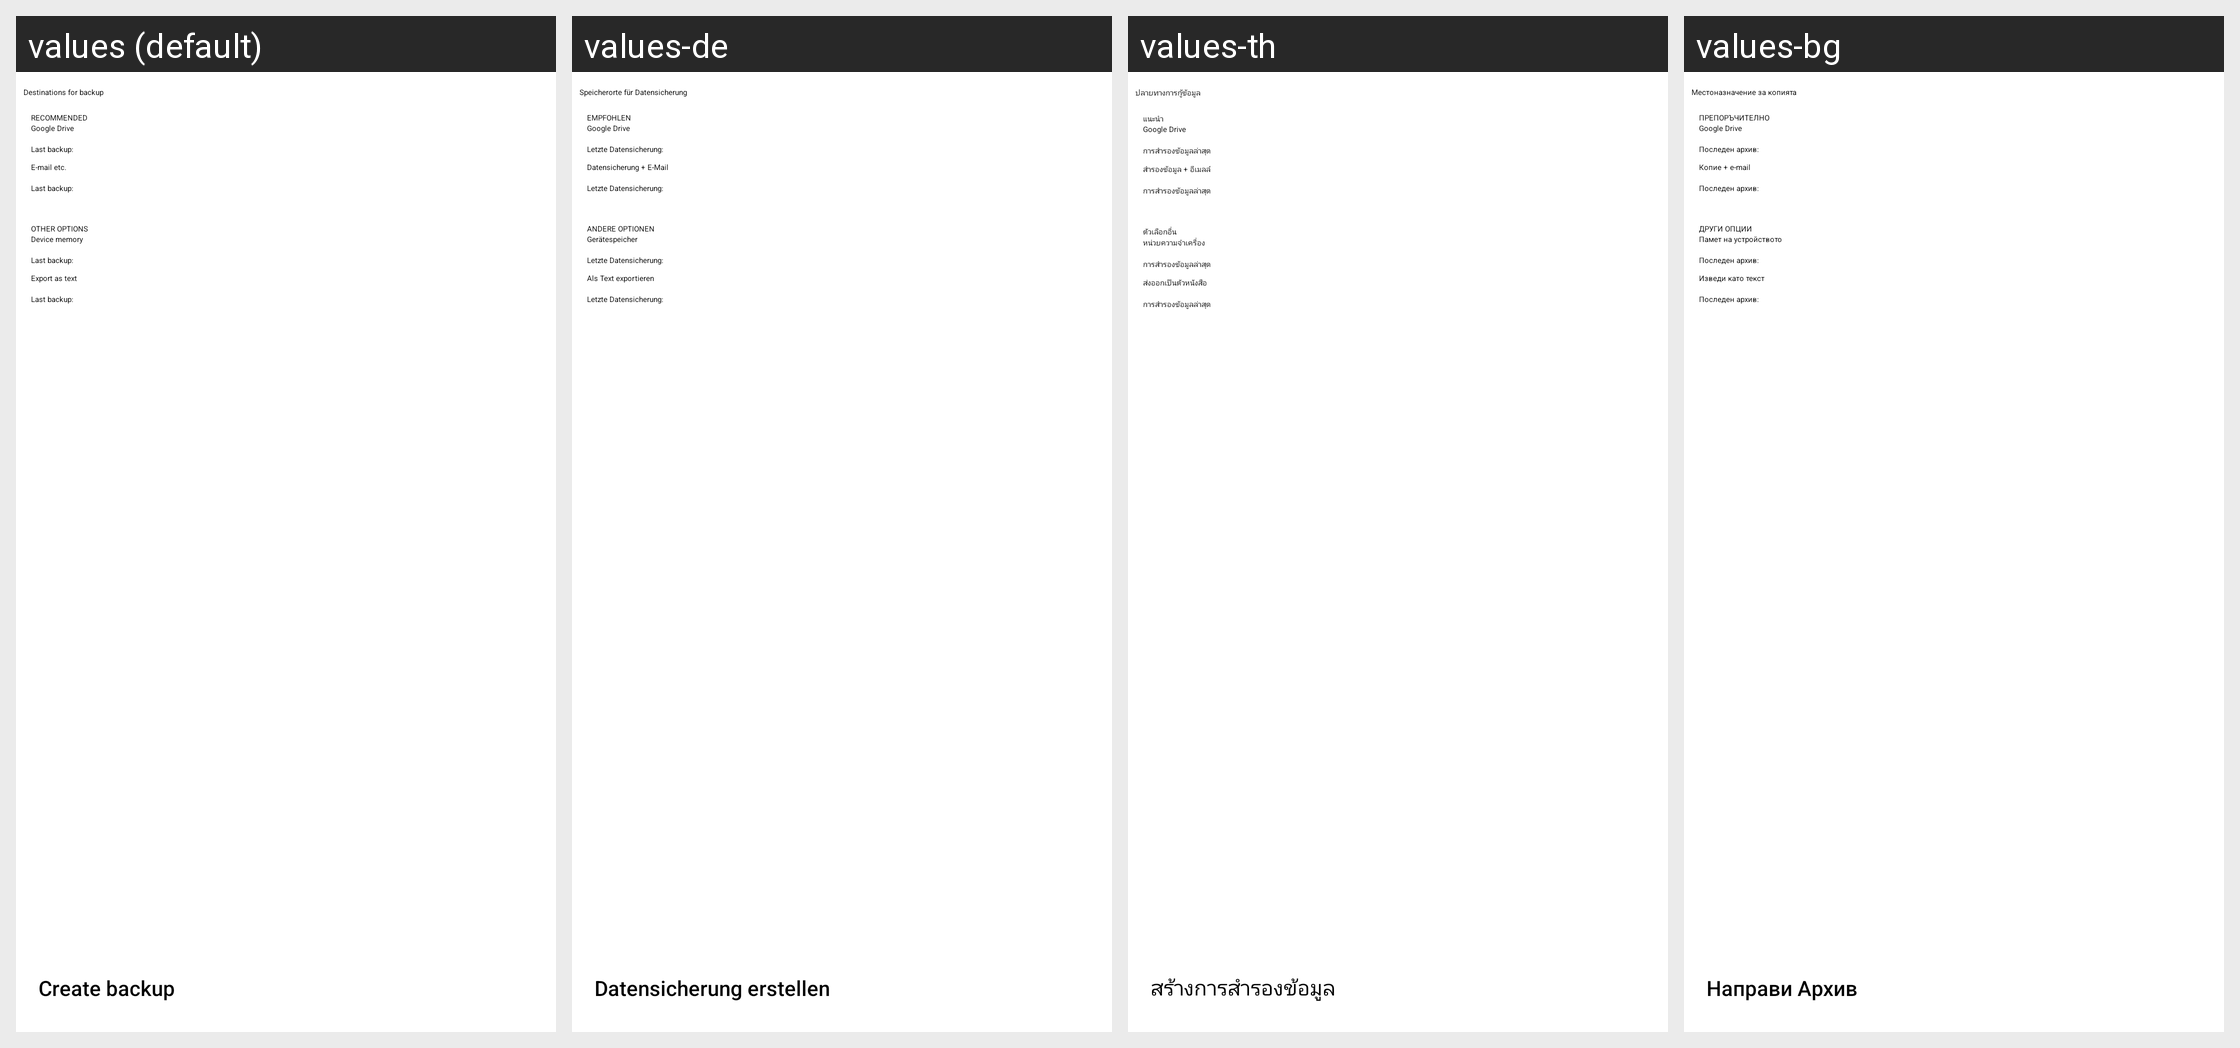

Locale-by-locale string values for the Android screen shown in this grid:
Android screen res/layout/manualbackupfragment.xml rendered under 4 locales, left to right: values (default), values-de, values-th, values-bg. Device: Nexus 5 (rendered at 1080×1920; each locale shown at half size, 540×960, under a caption strip naming it); theme MinistryAssistantTheme.
Other locales in the repository, not shown: values-af, values-am, values-ar, values-be, values-ca, values-cs, values-cy, values-da, values-el, values-en-rGB, values-es, values-es-rUS, values-et, values-eu, values-fa, values-fi, values-fr, values-fr-rCA, values-hi, values-hr, values-ht, values-hu, values-in, values-it, values-iw, values-ja, values-ka, values-ko, values-ln, values-lt, values-lv, values-mg, values-mk, values-ms, values-my, values-nb, values-nl, values-no, values-pl, values-pt, values-pt-rBR, values-pt-rPT, values-rmo, values-ro, values-rom, values-ru, values-rw, values-sk, values-sl, values-sq, values-sr, values-sv, values-sw, values-te, values-tl, values-tr, values-uk, values-vi, values-zh-rCN, values-zh-rHK, values-zh-rTW, values-zu.
Strings drawn on this screen, with the default value and each locale's value (text and hints the layout hard-codes, and strings that could not be matched under every locale, appear in the picture but are not listed):

strBackupDestination
  values: Destinations for backup
  values-de: Speicherorte für Datensicherung
  values-th: ปลายทางการกู้ข้อมูล
  values-bg: Местоназначение за копията

strMakeBackup
  values: Create backup
  values-de: Datensicherung erstellen
  values-th: สร้างการสำรองข้อมูล
  values-bg: Направи Архив

recommendedLabel
  values: RECOMMENDED
  values-de: EMPFOHLEN
  values-th: แนะนำ
  values-bg: ПРЕПОРЪЧИТЕЛНО

txtGoogleDrive
  values: Google Drive
  values-de: Google Drive
  values-th: Google Drive
  values-bg: Google Drive

txtLastBackup
  values: Last backup:
  values-de: Letzte Datensicherung:
  values-th: การสำรองข้อมูลล่าสุด
  values-bg: Последен архив:

strBackupEmail
  values: E-mail etc.
  values-de: Datensicherung + E-Mail
  values-th: สำรองข้อมูล + อีเมลล์
  values-bg: Копие + e-mail

otherOptions
  values: OTHER OPTIONS
  values-de: ANDERE OPTIONEN
  values-th: ตัวเลือกอื่น
  values-bg: ДРУГИ ОПЦИИ

strPhoneMemory
  values: Device memory
  values-de: Gerätespeicher
  values-th: หน่วยความจำเครื่อง
  values-bg: Памет на устройството

strExportText
  values: Export as text
  values-de: Als Text exportieren
  values-th: ส่งออกเป็นตัวหนังสือ
  values-bg: Изведи като текст
